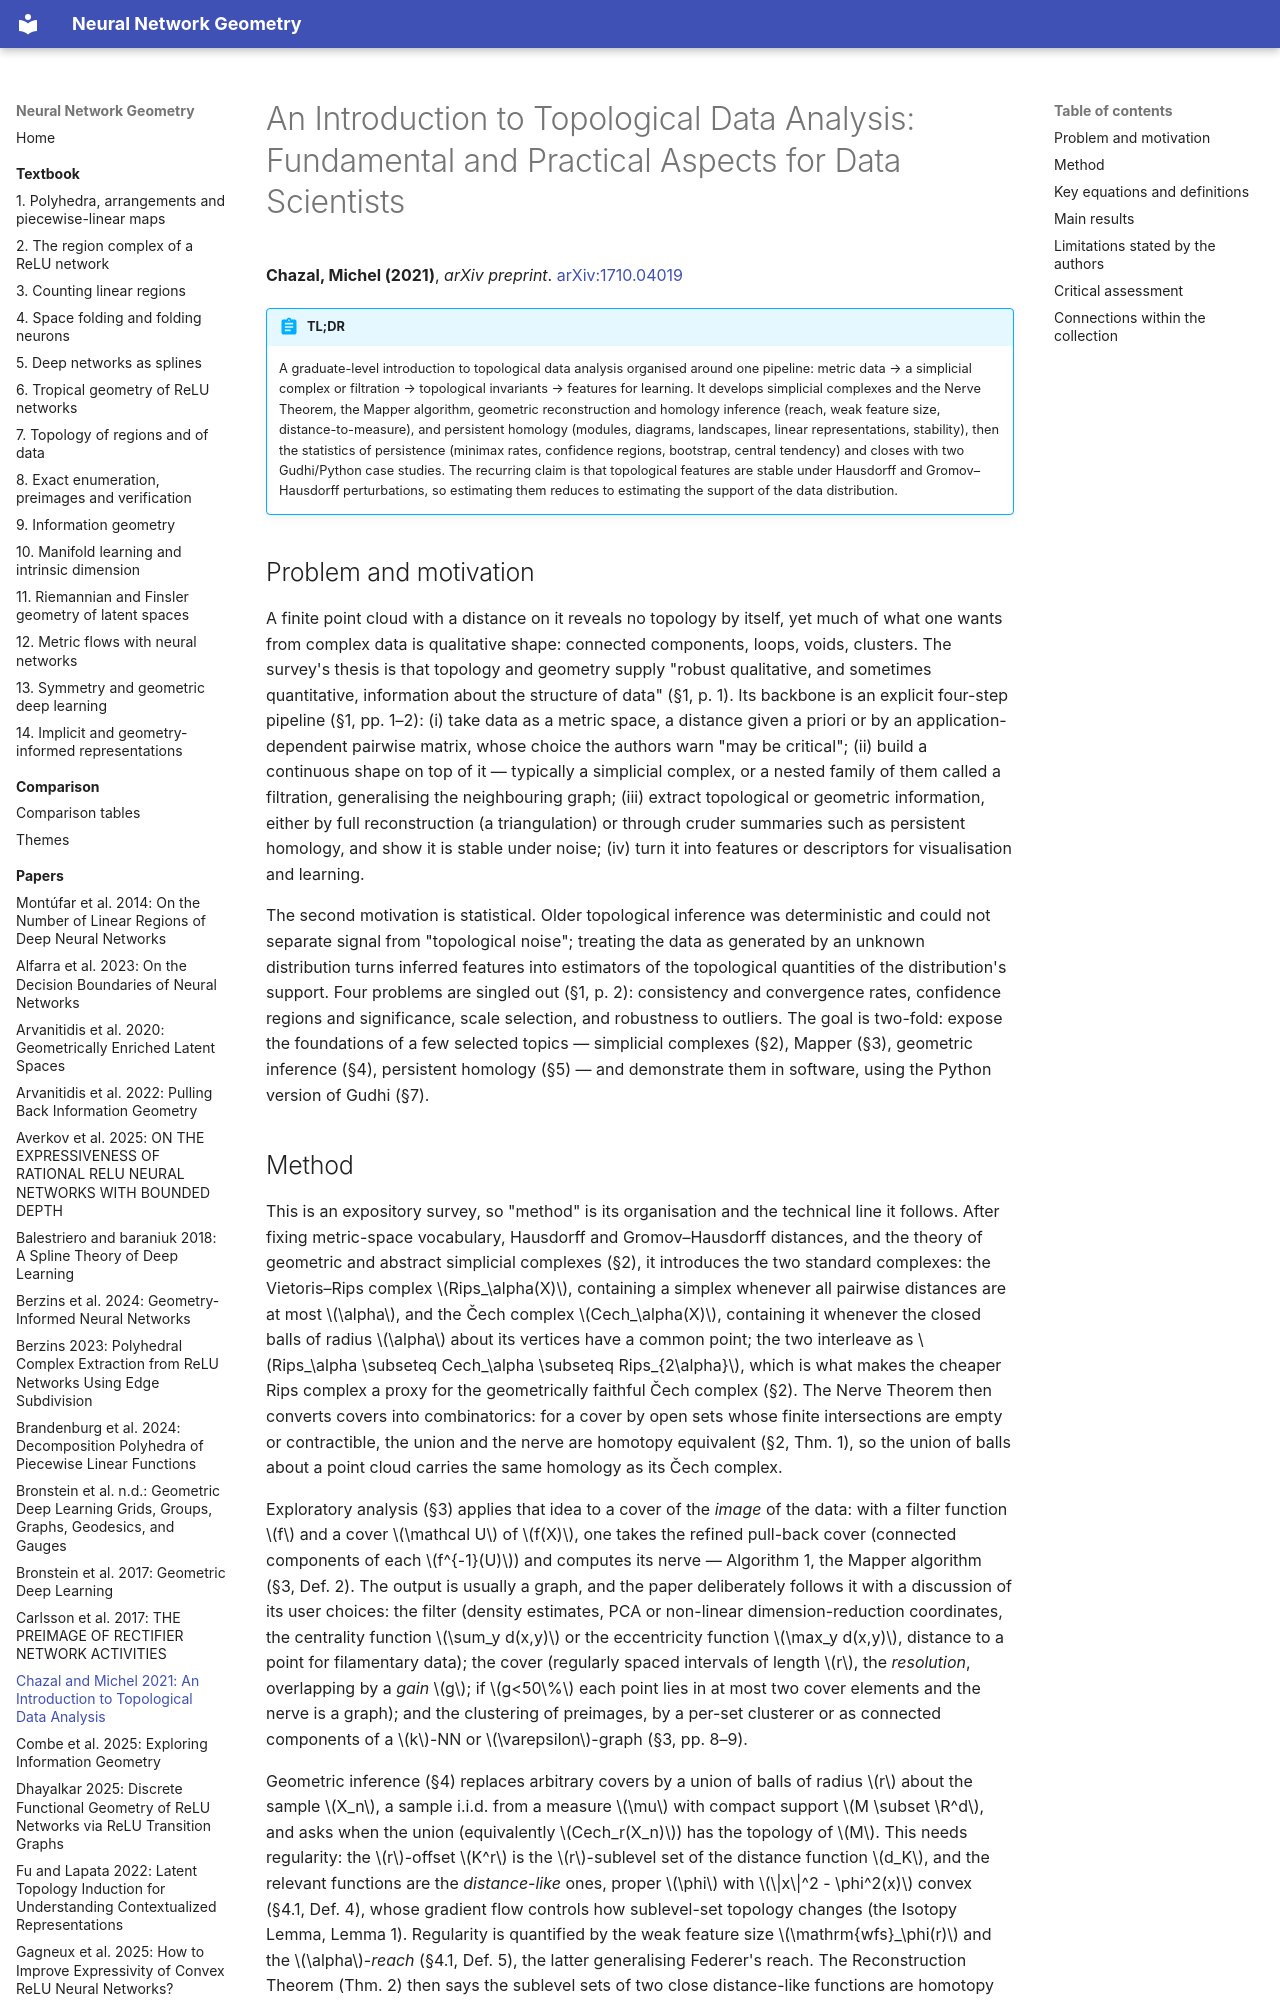

repository: Johanmkr/InfoBase-NNgeometry · page: papers/chazalIntroductionTopologicalData2021/index.html · generator: mkdocs

---
citekey: chazalIntroductionTopologicalData2021
title: "An Introduction to Topological Data Analysis: Fundamental and Practical Aspects for Data Scientists"
authors: [Frédéric Chazal, Bertrand Michel]
year: 2021
venue: arXiv preprint
doi: 10.48550/arXiv.1710.04019
arxiv: "1710.04019"
url: null
kind: survey
source_type: pdf
source_sha256: 83624eb367db1a77b7947439a2c65a1506bc5ad78a057d3cf431cffca77bf979
pages: 44
ingested: 2026-10-15
tags: [topological-data-analysis, persistent-homology, computational-topology, geometric-inference, mapper, stability]
concepts_introduced:
  - topological data analysis
  - simplicial complex
  - nerve theorem
  - mapper algorithm
  - persistent homology
  - persistence diagram
  - persistence landscape
  - bottleneck distance
  - distance to measure
concepts_used:
  - metric space
  - Hausdorff distance
  - Gromov-Hausdorff distance
  - simplicial homology
  - Betti number
  - filtration
  - Wasserstein distance
  - random forest
builds_on: []
datasets: [maltose-binding protein (MBP) configurations, smartphone 3D accelerometer (walker classification)]
---

# An Introduction to Topological Data Analysis: Fundamental and Practical Aspects for Data Scientists

**Chazal, Michel (2021)**, *arXiv preprint*. [arXiv:1710.04019](https://arxiv.org/abs/1710.04019)

!!! abstract "TL;DR"
    A graduate-level introduction to topological data analysis organised around one pipeline: metric data → a simplicial complex or filtration → topological invariants → features for learning. It develops simplicial complexes and the Nerve Theorem, the Mapper algorithm, geometric reconstruction and homology inference (reach, weak feature size, distance-to-measure), and persistent homology (modules, diagrams, landscapes, linear representations, stability), then the statistics of persistence (minimax rates, confidence regions, bootstrap, central tendency) and closes with two Gudhi/Python case studies. The recurring claim is that topological features are stable under Hausdorff and Gromov–Hausdorff perturbations, so estimating them reduces to estimating the support of the data distribution.

## Problem and motivation

A finite point cloud with a distance on it reveals no topology by itself, yet much of what one wants from complex data is qualitative shape: connected components, loops, voids, clusters. The survey's thesis is that topology and geometry supply "robust qualitative, and sometimes quantitative, information about the structure of data" (§1, p. 1). Its backbone is an explicit four-step pipeline (§1, pp. 1–2): (i) take data as a metric space, a distance given a priori or by an application-dependent pairwise matrix, whose choice the authors warn "may be critical"; (ii) build a continuous shape on top of it — typically a simplicial complex, or a nested family of them called a filtration, generalising the neighbouring graph; (iii) extract topological or geometric information, either by full reconstruction (a triangulation) or through cruder summaries such as persistent homology, and show it is stable under noise; (iv) turn it into features or descriptors for visualisation and learning.

The second motivation is statistical. Older topological inference was deterministic and could not separate signal from "topological noise"; treating the data as generated by an unknown distribution turns inferred features into estimators of the topological quantities of the distribution's support. Four problems are singled out (§1, p. 2): consistency and convergence rates, confidence regions and significance, scale selection, and robustness to outliers. The goal is two-fold: expose the foundations of a few selected topics — simplicial complexes (§2), Mapper (§3), geometric inference (§4), persistent homology (§5) — and demonstrate them in software, using the Python version of Gudhi (§7).
